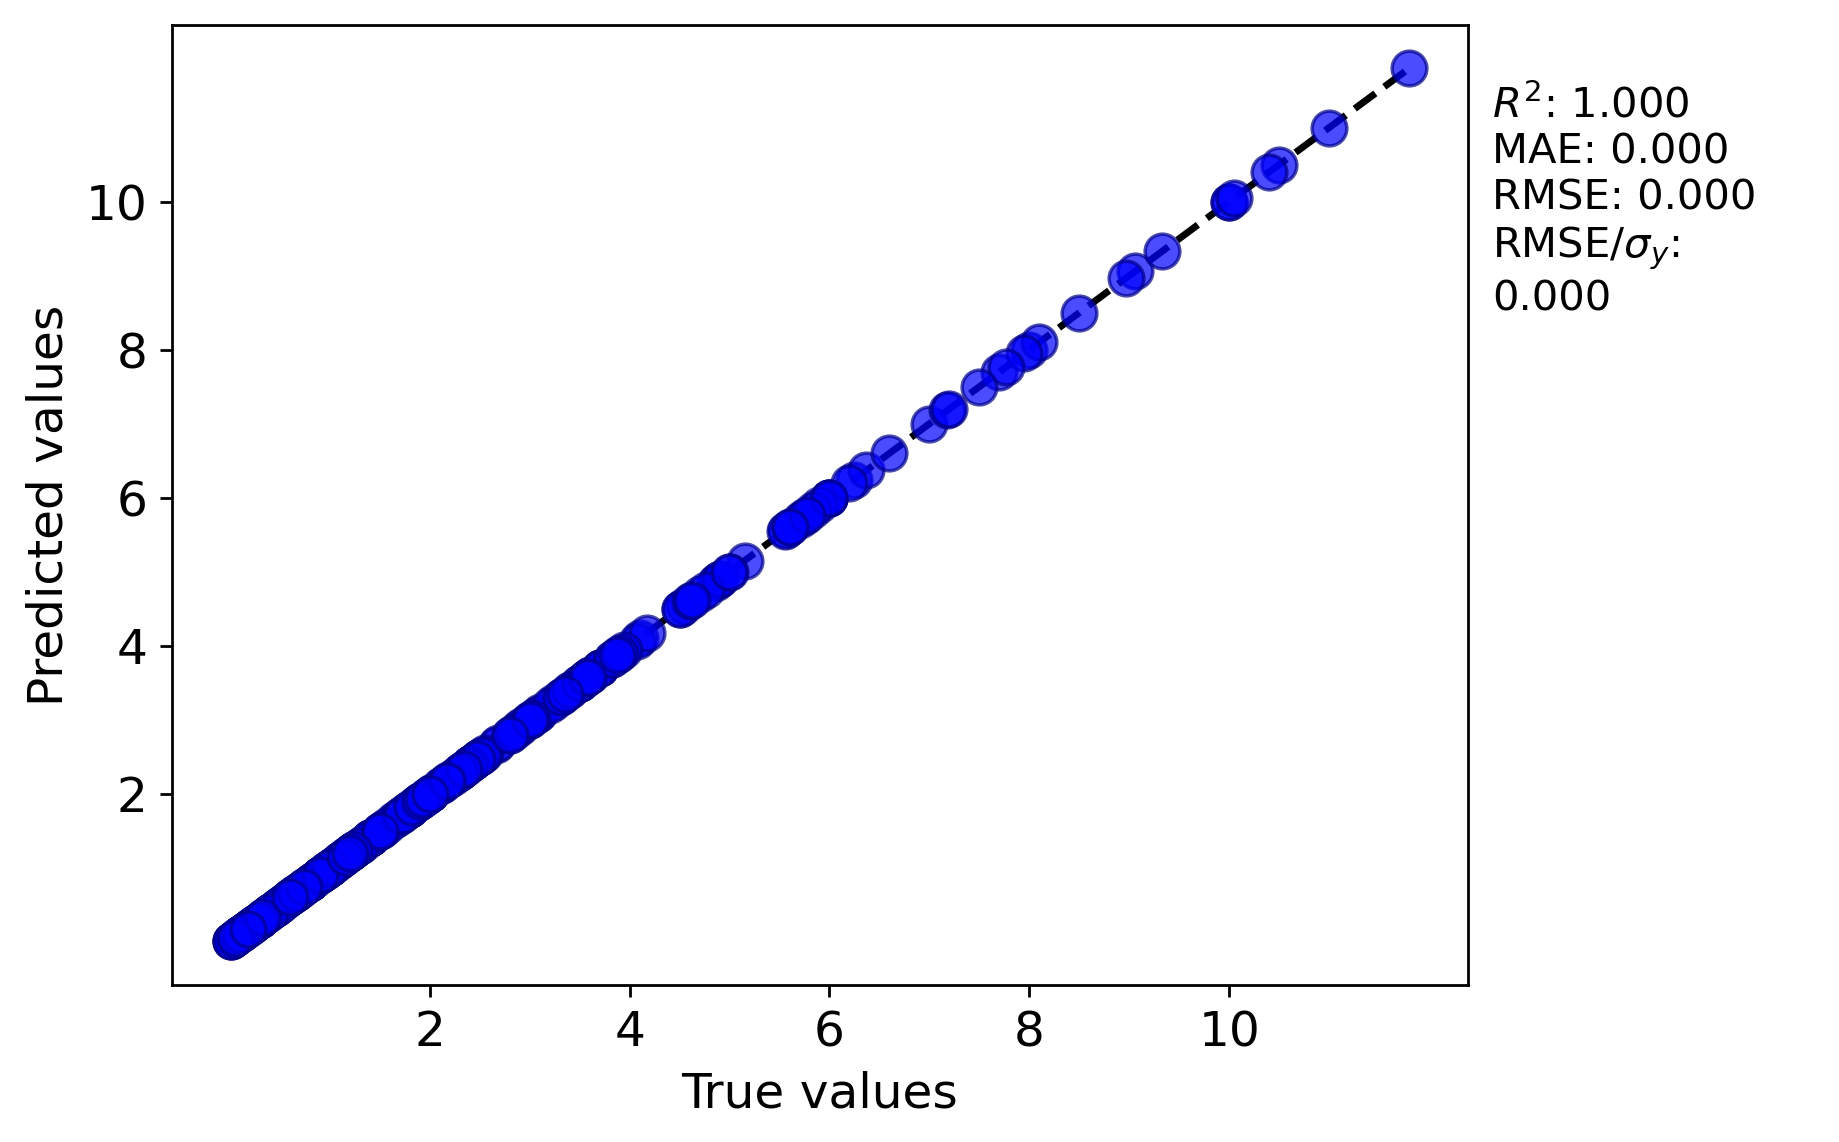

The table this chart was drawn from, first rows:
y true, y pred
0.85, 0.85
0.95, 0.95
0.13, 0.13
0.064, 0.064
2.5, 2.5
0.82, 0.82
0.4, 0.4
5.74, 5.74
1.919, 1.919
4.1, 4.1
3.1, 3.1
2.5, 2.5
1.215, 1.215
2.43, 2.43
2.48, 2.48
1.77, 1.77
2.4, 2.4
0.93, 0.93
8.0, 8.0
2.0, 2.0
7.0, 7.0
9.06, 9.06
3.88, 3.88
3.6, 3.6
3.4, 3.4
3.61, 3.61
2.89, 2.89
0.67, 0.67
0.015, 0.015
2.66, 2.66
1.962, 1.962
1.2, 1.2
0.21, 0.21
0.145, 0.145
6.245, 6.245
3.7, 3.7
2.26, 2.26
4.5, 4.5
10.0, 10.0
7.7, 7.7
6.0, 6.0
4.87, 4.87
4.07, 4.07
0.9, 0.9
1.0, 1.0
5.7, 5.7
6.0, 6.0
3.562, 3.562
0.6, 0.6
1.75, 1.75
1.785, 1.785
1.0, 1.0
0.45, 0.45
1.714, 1.714
1.517, 1.517
0.2, 0.2
0.52, 0.52
1.25, 1.25
4.85, 4.85
0.7, 0.7
... 276 more rows
